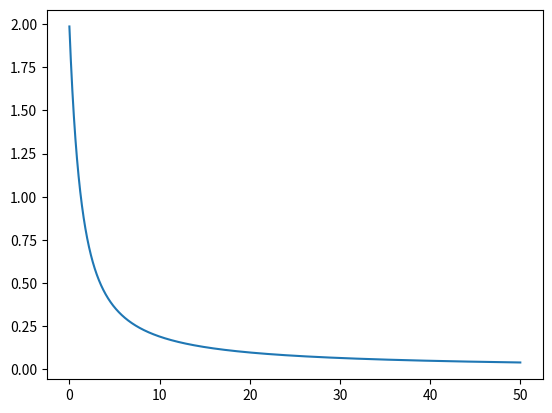

Generate this figure with matplotlib:
import numpy as np
import matplotlib.pyplot as plt

x = np.arange(0.01, 50, 0.01)
y = 2 / x + (1 / (x ** 2)) * (np.exp(-2 * x) - 1)

print(y[0])
print(2 / x[0])
plt.plot(x, y)
plt.show()